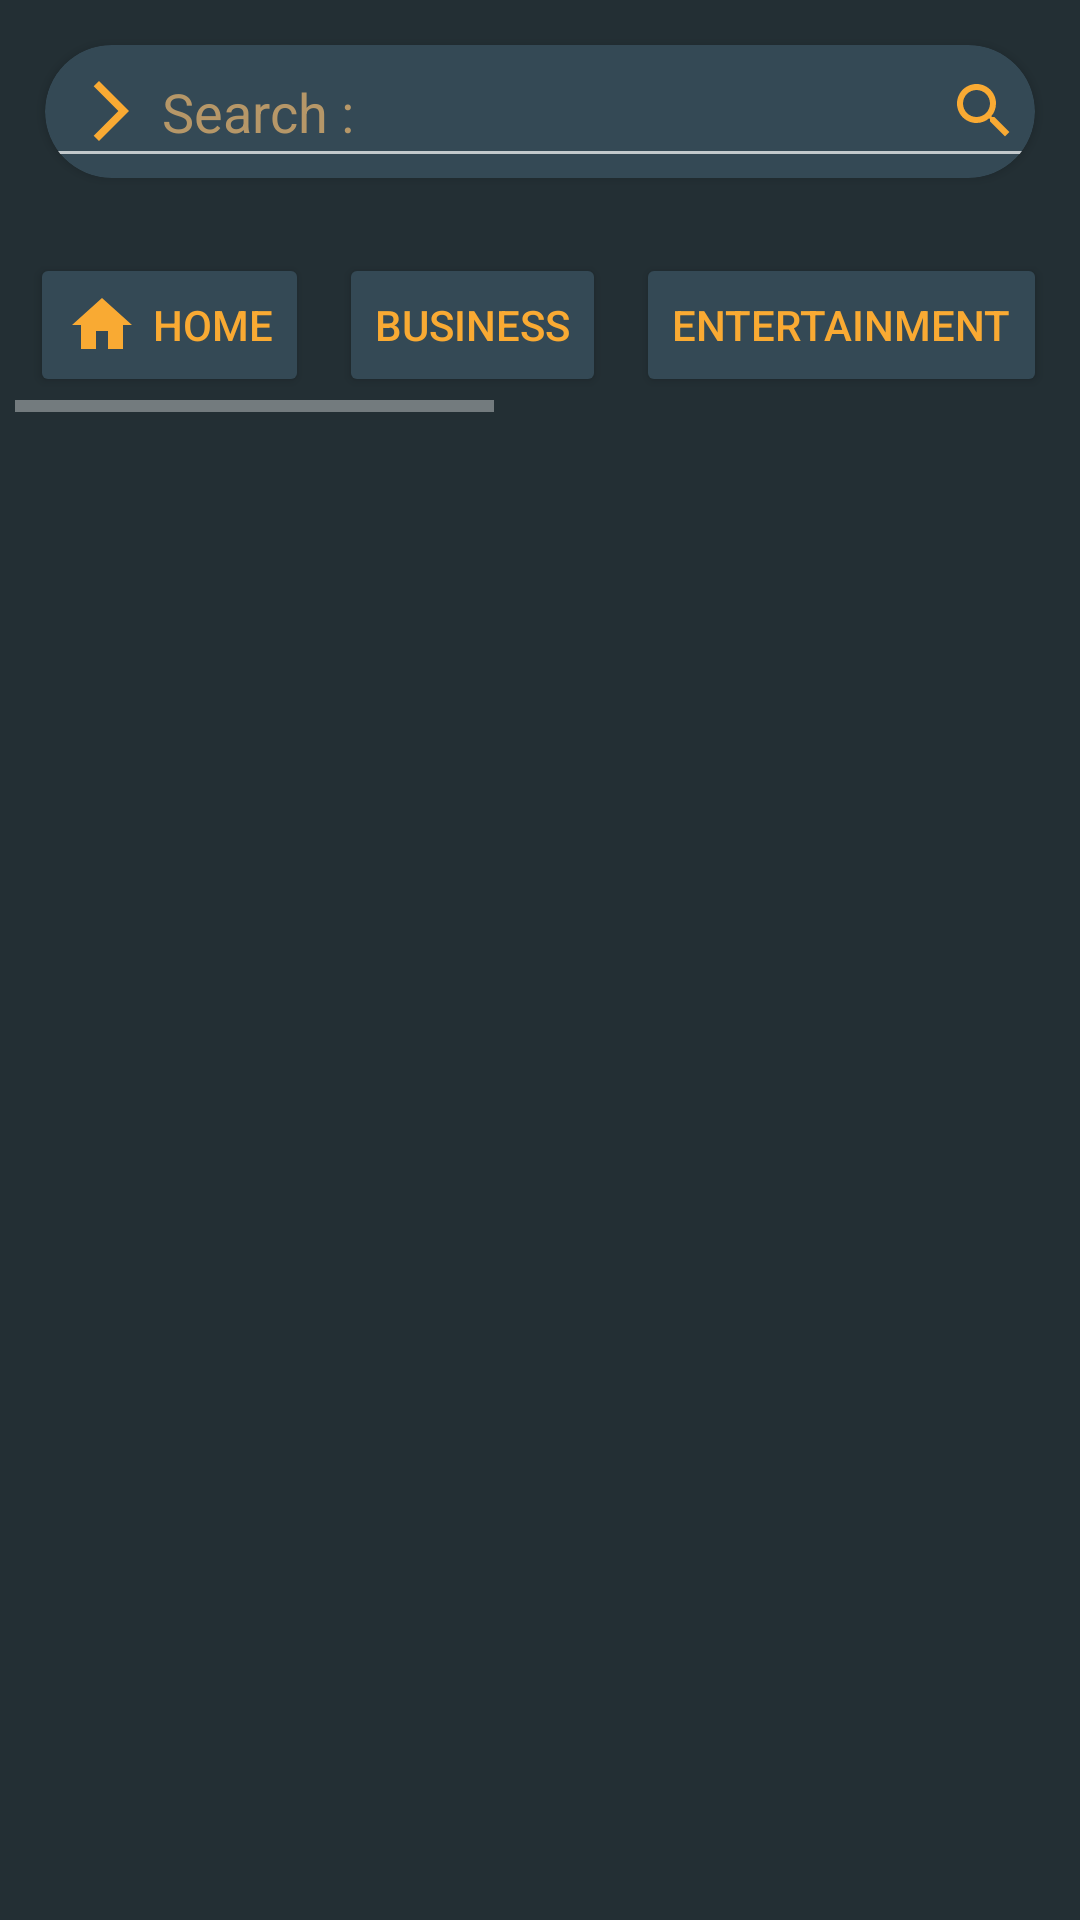

This screen was rendered from an Android layout file. Write that file and the resources it references.
<!-- AndroidManifest.xml: application theme Theme.AppCompat.NoActionBar -->
<!-- res/layout/activity_main.xml -->
<?xml version="1.0" encoding="utf-8"?>
<LinearLayout xmlns:android="http://schemas.android.com/apk/res/android"
    xmlns:app="http://schemas.android.com/apk/res-auto"
    xmlns:tools="http://schemas.android.com/tools"
    android:layout_width="match_parent"
    android:layout_height="match_parent"
    android:layout_gravity="center"
    android:background="#232F34"
    tools:context=".MainActivity"
    android:orientation="vertical">

    <androidx.cardview.widget.CardView
        android:layout_width="match_parent"
        android:layout_height="wrap_content"
        android:padding="10dp"
        android:layout_margin="15dp"
        app:cardBackgroundColor="@color/colorPrimary"
        app:cardCornerRadius="50dp"
        android:layout_gravity="center"
        android:foregroundGravity="center">
        <EditText
            android:id="@+id/search_input"
            android:padding="10dp"
            android:layout_width="match_parent"
            android:layout_height="wrap_content"
            android:maxLines="1"
            android:lines="1"
            android:drawablePadding="5dp"
            android:paddingEnd="5dp"
            android:inputType="text"
            android:textColor="#FFE1B4"
            android:imeOptions="actionSearch"
            android:drawableStart="@drawable/ic_baseline_arrow_forward_ios"
            android:drawableEnd="@drawable/ic_search"
            android:hint="Search : "
            android:textColorHint="#B69768"/>
    </androidx.cardview.widget.CardView>

    <HorizontalScrollView
        android:layout_width="match_parent"
        android:layout_height="wrap_content"
        android:orientation="horizontal"
        android:layout_gravity="center"
        android:layout_margin="5dp"
        app:layout_constraintBottom_toTopOf="@+id/recyclerView"
        app:layout_constraintEnd_toEndOf="parent"
        app:layout_constraintHorizontal_bias="0.5"
        app:layout_constraintStart_toStartOf="parent"
        app:layout_constraintTop_toTopOf="parent">

        <LinearLayout
            android:layout_width="match_parent"
            android:layout_height="wrap_content"
            android:fadeScrollbars="true"
            android:scrollbarSize="1dp">
            <Button
                android:id="@+id/btn1"
                android:layout_margin="5dp"
                android:backgroundTint="#344955"
                android:textColor="#F9AA33"
                android:layout_width="wrap_content"
                android:layout_height="wrap_content"
                android:text="home"
                android:drawableStart="@drawable/ic_baseline_home"
                android:drawablePadding="5dp"/>
            <Button
                android:id="@+id/btn2"
                android:layout_margin="5dp"
                android:backgroundTint="#344955"
                android:textColor="#F9AA33"
                android:layout_width="wrap_content"
                android:layout_height="wrap_content"
                android:text="business"/>
            <Button
                android:id="@+id/btn3"
                android:layout_margin="5dp"
                android:backgroundTint="#344955"
                android:textColor="#F9AA33"
                android:layout_width="wrap_content"
                android:layout_height="wrap_content"
                android:text="entertainment"/>
            <Button
                android:id="@+id/btn4"
                android:layout_margin="5dp"
                android:backgroundTint="#344955"
                android:textColor="#F9AA33"
                android:layout_width="wrap_content"
                android:layout_height="wrap_content"
                android:text="health"/>
            <Button
                android:id="@+id/btn5"
                android:layout_margin="5dp"
                android:backgroundTint="#344955"
                android:textColor="#F9AA33"
                android:layout_width="wrap_content"
                android:layout_height="wrap_content"
                android:text="science"/>
            <Button
                android:id="@+id/btn6"
                android:layout_margin="5dp"
                android:backgroundTint="#344955"
                android:textColor="#F9AA33"
                android:layout_width="wrap_content"
                android:layout_height="wrap_content"
                android:text="sports"/>
            <Button
                android:id="@+id/btn7"
                android:layout_margin="5dp"
                android:backgroundTint="#344955"
                android:textColor="#F9AA33"
                android:layout_width="wrap_content"
                android:layout_height="wrap_content"
                android:text="technology"/>


        </LinearLayout>

    </HorizontalScrollView>


    <ProgressBar
        android:id="@+id/progressBar"
        style="?android:attr/progressBarStyle"
        android:layout_width="match_parent"
        android:layout_height="wrap_content"
        android:visibility="visible" />

    <androidx.recyclerview.widget.RecyclerView
        android:id="@+id/recyclerView"
        android:layout_width="match_parent"
        android:layout_height="wrap_content"
        android:layout_gravity="center"
        android:foregroundGravity="center"
        android:fitsSystemWindows="true" />

</LinearLayout>
<!-- resources referenced by this layout -->
<resources>
  <color name="colorPrimary">#344955</color>
  <!-- drawable ic_baseline_arrow_forward_ios (drawable) -->
  <vector android:autoMirrored="true" android:height="24dp"
      android:tint="#f9aa33" android:viewportHeight="24"
      android:viewportWidth="24" android:width="24dp" xmlns:android="http://schemas.android.com/apk/res/android">
      <path android:fillColor="#f9aa33" android:pathData="M6.23,20.23l1.77,1.77l10,-10l-10,-10l-1.77,1.77l8.23,8.23z"/>
  </vector>
  <!-- drawable ic_baseline_home (drawable) -->
  <vector android:autoMirrored="true" android:height="24dp"
      android:tint="#F9AA33" android:viewportHeight="24"
      android:viewportWidth="24" android:width="24dp" xmlns:android="http://schemas.android.com/apk/res/android">
      <path android:fillColor="@android:color/white" android:pathData="M10,20v-6h4v6h5v-8h3L12,3 2,12h3v8z"/>
  </vector>
  <!-- drawable ic_search (drawable) -->
  <vector android:autoMirrored="true" android:height="24dp"
      android:tint="#f9aa33" android:viewportHeight="24"
      android:viewportWidth="24" android:width="24dp" xmlns:android="http://schemas.android.com/apk/res/android">
      <path android:fillColor="#f9aa33" android:pathData="M15.5,14h-0.79l-0.28,-0.27C15.41,12.59 16,11.11 16,9.5 16,5.91 13.09,3 9.5,3S3,5.91 3,9.5 5.91,16 9.5,16c1.61,0 3.09,-0.59 4.23,-1.57l0.27,0.28v0.79l5,4.99L20.49,19l-4.99,-5zM9.5,14C7.01,14 5,11.99 5,9.5S7.01,5 9.5,5 14,7.01 14,9.5 11.99,14 9.5,14z"/>
  </vector>
</resources>
